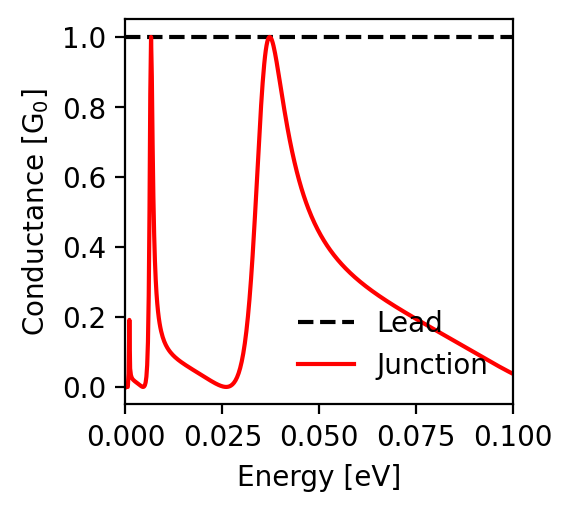

Source data for this figure (header and first rows):
energy; conductance_lead; conductance_junction
-0.1; 1.0; 0.037
-0.0998; 1.0; 0.039
-0.0996; 1.0; 0.04
-0.0994; 1.0; 0.041
-0.0992; 1.0; 0.042
-0.099; 1.0; 0.043
-0.0988; 1.0; 0.044
-0.0986; 1.0; 0.045
-0.0984; 1.0; 0.047
-0.0982; 1.0; 0.048
-0.098; 1.0; 0.049
-0.0978; 1.0; 0.05
-0.0976; 1.0; 0.051
-0.0974; 1.0; 0.053
-0.0972; 1.0; 0.054
-0.097; 1.0; 0.055
-0.0968; 1.0; 0.056
-0.0966; 1.0; 0.057
-0.0964; 1.0; 0.059
-0.0962; 1.0; 0.06
-0.096; 1.0; 0.061
-0.0958; 1.0; 0.062
-0.0956; 1.0; 0.063
-0.0954; 1.0; 0.065
-0.0952; 1.0; 0.066
-0.095; 1.0; 0.067
-0.0948; 1.0; 0.068
-0.0946; 1.0; 0.07
-0.0944; 1.0; 0.071
-0.0942; 1.0; 0.072
-0.094; 1.0; 0.073
-0.0938; 1.0; 0.075
-0.0936; 1.0; 0.076
-0.0934; 1.0; 0.077
-0.0932; 1.0; 0.078
-0.093; 1.0; 0.08
-0.0928; 1.0; 0.081
-0.0926; 1.0; 0.082
-0.0924; 1.0; 0.083
-0.0922; 1.0; 0.085
-0.092; 1.0; 0.086
-0.0918; 1.0; 0.087
-0.0916; 1.0; 0.089
-0.0914; 1.0; 0.09
-0.0912; 1.0; 0.091
-0.091; 1.0; 0.092
-0.0908; 1.0; 0.094
-0.0906; 1.0; 0.095
-0.0904; 1.0; 0.096
-0.0902; 1.0; 0.097
-0.09; 1.0; 0.099
-0.0898; 1.0; 0.1
-0.0896; 1.0; 0.101
-0.0894; 1.0; 0.103
-0.0892; 1.0; 0.104
-0.089; 1.0; 0.105
-0.0888; 1.0; 0.106
-0.0886; 1.0; 0.108
-0.0884; 1.0; 0.109
-0.0882; 1.0; 0.11
... 941 more rows
